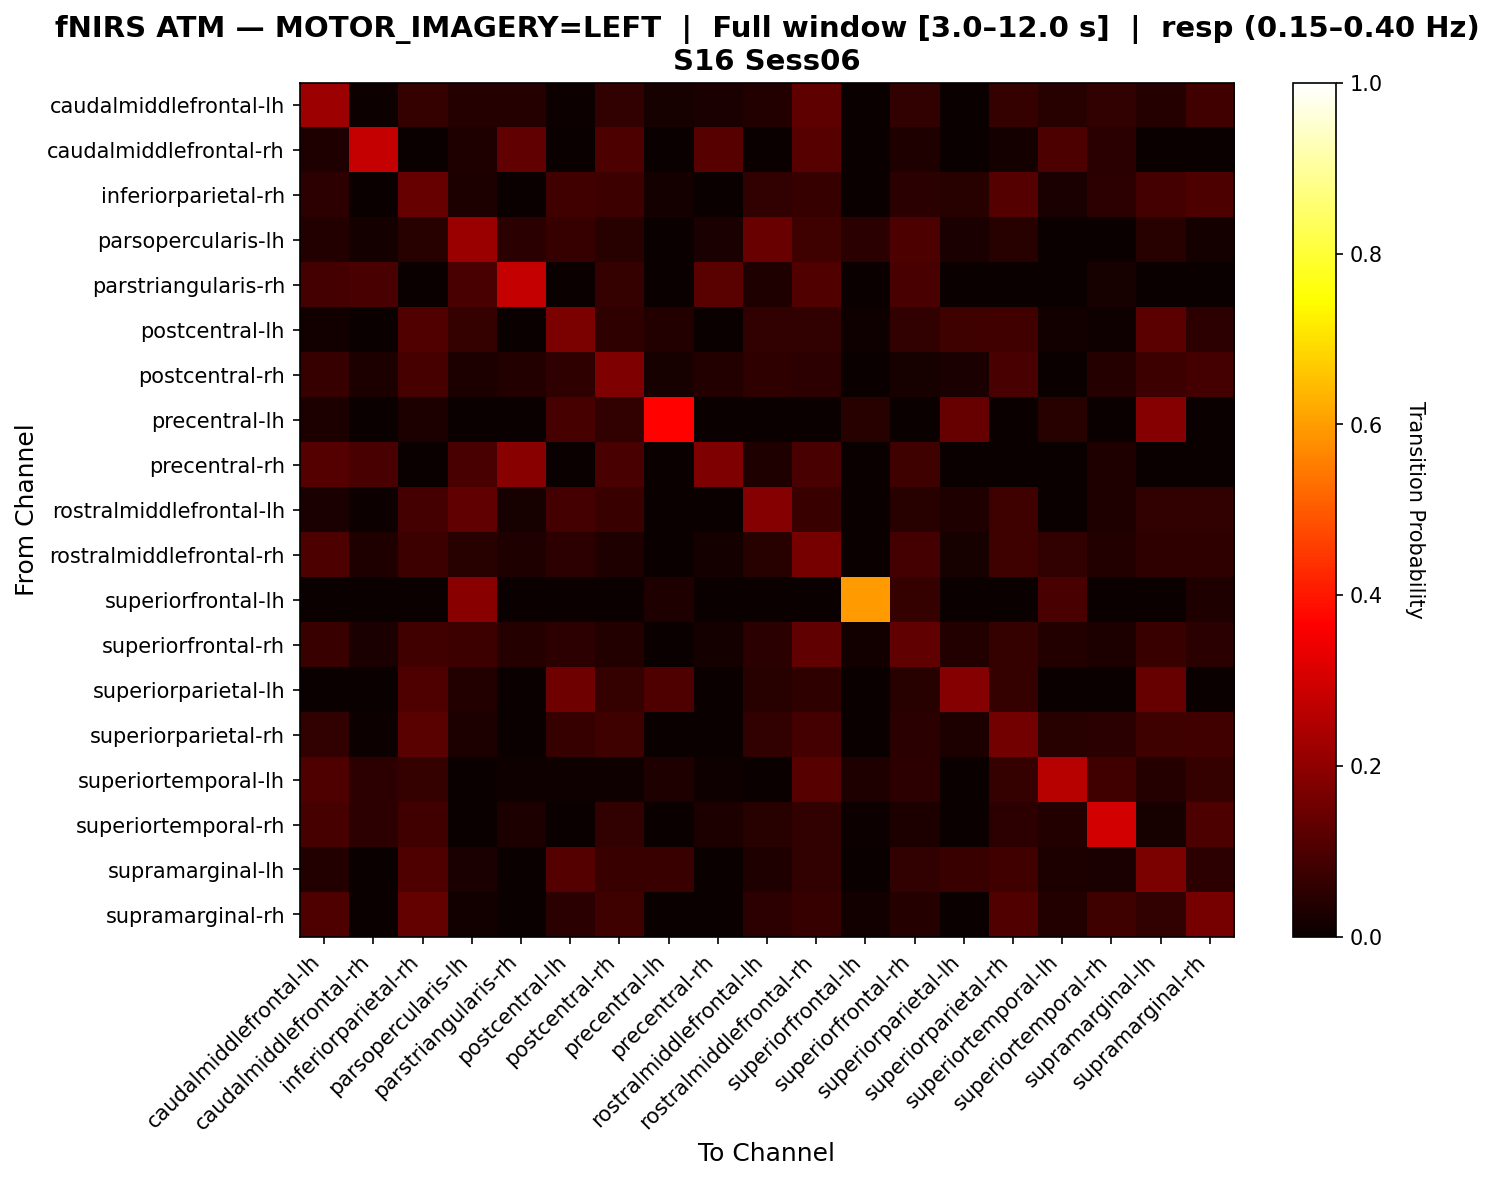

The data file committed next to this chart (first rows):
, caudalmiddlefrontal-lh, caudalmiddlefrontal-rh, inferiorparietal-rh, parsopercularis-lh, parstriangularis-rh, postcentral-lh, postcentral-rh, precentral-lh, precentral-rh, rostralmiddlefrontal-lh, rostralmiddlefrontal-rh, superiorfrontal-lh, superiorfrontal-rh, superiorparietal-lh, superiorparietal-rh, superiortemporal-lh, superiortemporal-rh, supramarginal-lh, supramarginal-rh
caudalmiddlefrontal-lh, 0.2211, 0.005025, 0.06533, 0.0402, 0.0402, 0.005025, 0.0603, 0.0201, 0.02513, 0.03518, 0.1256, 0.0, 0.0603, 0.0, 0.06533, 0.04523, 0.0603, 0.0402, 0.08543
caudalmiddlefrontal-rh, 0.03279, 0.2787, 0.0, 0.03279, 0.1311, 0.0, 0.09836, 0.0, 0.1148, 0.0, 0.1148, 0.0, 0.03279, 0.0, 0.01639, 0.09836, 0.04918, 0.0, 0.0
inferiorparietal-rh, 0.05306, 0.0, 0.1388, 0.02857, 0.0, 0.08571, 0.07755, 0.01633, 0.0, 0.06122, 0.06939, 0.0, 0.04898, 0.0449, 0.1102, 0.02449, 0.05306, 0.0898, 0.09796
parsopercularis-lh, 0.03704, 0.01852, 0.04321, 0.216, 0.04938, 0.0679, 0.04321, 0.0, 0.02469, 0.142, 0.08025, 0.04938, 0.09877, 0.02469, 0.04321, 0.0, 0.0, 0.04321, 0.01852
parstriangularis-rh, 0.08602, 0.09677, 0.0, 0.09677, 0.2796, 0.0, 0.06452, 0.0, 0.1183, 0.03226, 0.1075, 0.0, 0.09677, 0.0, 0.0, 0.0, 0.02151, 0.0, 0.0
postcentral-lh, 0.01402, 0.0, 0.1075, 0.06542, 0.0, 0.1682, 0.05607, 0.03738, 0.0, 0.06075, 0.06075, 0.009346, 0.06075, 0.07944, 0.08411, 0.01402, 0.009346, 0.1215, 0.0514
postcentral-rh, 0.06667, 0.03077, 0.09231, 0.03077, 0.0359, 0.05641, 0.1744, 0.02051, 0.0359, 0.05641, 0.05128, 0.0, 0.02051, 0.02564, 0.09744, 0.0, 0.04103, 0.07692, 0.08718
precentral-lh, 0.03077, 0.0, 0.03077, 0.0, 0.0, 0.09231, 0.06154, 0.3692, 0.0, 0.0, 0.0, 0.04615, 0.0, 0.1385, 0.0, 0.04615, 0.0, 0.1846, 0.0
precentral-rh, 0.1111, 0.09524, 0.0, 0.09524, 0.1905, 0.0, 0.09524, 0.0, 0.1746, 0.03175, 0.09524, 0.0, 0.07937, 0.0, 0.0, 0.0, 0.03175, 0.0, 0.0
rostralmiddlefrontal-lh, 0.02649, 0.006623, 0.08609, 0.1325, 0.01987, 0.08609, 0.07285, 0.0, 0.0, 0.1854, 0.07285, 0.0, 0.04636, 0.03311, 0.07947, 0.0, 0.03311, 0.0596, 0.0596
rostralmiddlefrontal-rh, 0.09787, 0.03404, 0.0766, 0.04681, 0.03404, 0.05106, 0.03404, 0.0, 0.01702, 0.04681, 0.1617, 0.0, 0.08936, 0.02128, 0.08085, 0.05957, 0.0383, 0.05532, 0.05532
superiorfrontal-lh, 0.0, 0.0, 0.0, 0.1875, 0.0, 0.0, 0.0, 0.03125, 0.0, 0.0, 0.0, 0.5938, 0.0625, 0.0, 0.0, 0.09375, 0.0, 0.0, 0.03125
superiorfrontal-rh, 0.07059, 0.02353, 0.08235, 0.07647, 0.04118, 0.05294, 0.03529, 0.0, 0.01765, 0.04706, 0.1294, 0.01176, 0.1294, 0.03529, 0.06471, 0.03529, 0.02941, 0.07059, 0.04706
superiorparietal-lh, 0.0, 0.0, 0.1028, 0.03738, 0.0, 0.1495, 0.06542, 0.1028, 0.0, 0.04673, 0.05607, 0.0, 0.04673, 0.1869, 0.06542, 0.0, 0.0, 0.1402, 0.0
superiorparietal-rh, 0.06114, 0.004367, 0.1179, 0.03057, 0.0, 0.06987, 0.0786, 0.0, 0.0, 0.06114, 0.08734, 0.0, 0.04803, 0.03057, 0.1572, 0.04367, 0.04803, 0.0786, 0.08297
superiortemporal-lh, 0.1042, 0.05208, 0.0625, 0.0, 0.01042, 0.01042, 0.01042, 0.03125, 0.01042, 0.0, 0.1146, 0.03125, 0.05208, 0.0, 0.0625, 0.2604, 0.08333, 0.04167, 0.0625
superiortemporal-rh, 0.09023, 0.05263, 0.08271, 0.0, 0.03008, 0.0, 0.06015, 0.0, 0.03008, 0.04511, 0.06015, 0.007519, 0.03008, 0.0, 0.05263, 0.03759, 0.3008, 0.02256, 0.09774
supramarginal-lh, 0.03756, 0.0, 0.1033, 0.02347, 0.0, 0.1127, 0.07042, 0.07042, 0.0, 0.03286, 0.06103, 0.0, 0.06103, 0.07042, 0.08451, 0.02817, 0.02347, 0.169, 0.05164
supramarginal-rh, 0.103, 0.0, 0.1333, 0.01212, 0.0, 0.04848, 0.07879, 0.0, 0.0, 0.05455, 0.06667, 0.01212, 0.04242, 0.0, 0.1091, 0.03636, 0.07879, 0.06061, 0.1636
